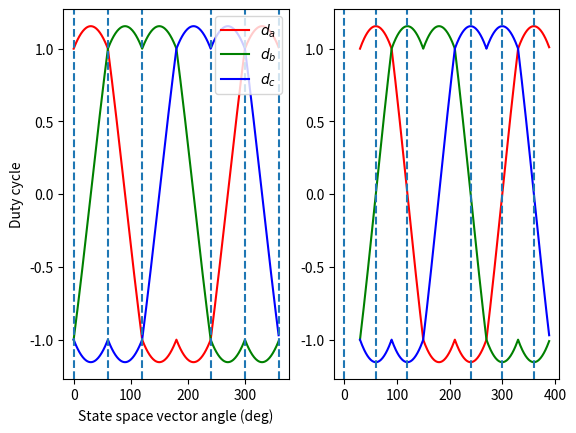

This chart was generated by the following Python code:
import numpy as np
import matplotlib.pyplot as plt

def svpwm(sector, a, b, c):
    if sector == 1:
        x = a
        y = b
        z = -(x + y)

        da = x + y + 0.5 * z
        db = y + 0.5 * z
        dc = 0.5 * z
    elif sector == 2:
        x = -c
        y = -a
        z = -(x + y)

        da = x + 0.5 * z
        db = x + y + 0.5 * z
        dc = 0.5 * z
    elif sector == 3:
        x = b
        y = c
        z = -(x + y)

        da = 0.5 * z
        db = x + y + 0.5 * z
        dc = y + 0.5 * z
    elif sector == 4:
        x = -a
        y = -b
        z = -(x + y)

        da = 0.5 * z
        db = x + 0.5 * z
        dc = x + y + 0.5 * z
    elif sector == 5:
        x = c
        y = a
        z = -(x + y)

        da = y + 0.5 * z
        db = 0.5 * z
        dc = x + y + 0.5 * z
    elif sector == 6:
        x = -b
        y = -c
        z = -(x + y)

        da = x + y + 0.5 * z
        db = 0.5 * z
        dc = x + 0.5 * z
    return da * 2, db * 2, dc *2


def calc(sector, angle):
    alpha = np.deg2rad(angle)

    va = np.cos(alpha)
    vb = np.sin(alpha)

    # amplitude assumed sqrt(3) / 2 (maximum)
    a = va - (1 / np.sqrt(3) * vb)
    b = 2.0 / np.sqrt(3) * vb
    c = -(a + b)

    return svpwm(sector, a, b, c)

def calc_offset(sector, angle):
    alpha = np.deg2rad(angle)

    va = np.cos(alpha)
    vb = np.sin(alpha)

    a = (2 / np.sqrt(3)) * va
    b = vb - (1 / np.sqrt(3)) * va
    c = -(a + b)

    return svpwm(sector, a, b, c)

fig, (ax, ax2) = plt.subplots(1, 2)

ax.set_xlabel("State space vector angle (deg)")
ax.set_ylabel("Duty cycle")

alpha = np.array([])
alpha_offset = np.array([])
da = np.array([])
db = np.array([])
dc = np.array([])

ta = np.array([])
tb = np.array([])
tc = np.array([])

for sector in range(1, 7):
    alpha_ = np.arange(60 * (sector - 1), 60 * sector, 1)
    alpha_offset_ = np.arange(60 * (sector - 1) + 30, 60 * sector + 30, 1)
    da_, db_, dc_ = calc(sector, alpha_)
    ta_, tb_, tc_ = calc_offset(sector, alpha_offset_)

    alpha = np.append(alpha, alpha_)
    alpha_offset = np.append(alpha_offset, alpha_offset_)
    da = np.append(da, da_)
    db = np.append(db, db_)
    dc = np.append(dc, dc_)
    ta = np.append(ta, ta_)
    tb = np.append(tb, tb_)
    tc = np.append(tc, tc_)

ax.plot(alpha, da, color="r", label=r"$d_a$")
ax.plot(alpha, db, color="g", label=r"$d_b$")
ax.plot(alpha, dc, color="b", label=r"$d_c$")

ax2.plot(alpha_offset, ta, color="r", label=r"$d_a$")
ax2.plot(alpha_offset, tb, color="g", label=r"$d_b$")
ax2.plot(alpha_offset, tc, color="b", label=r"$d_c$")

ax.axvline(0, ls="--")
ax.axvline(60, ls="--")
ax.axvline(120, ls="--")
ax.axvline(240, ls="--")
ax.axvline(300, ls="--")
ax.axvline(360, ls="--")

ax2.axvline(0, ls="--")
ax2.axvline(60, ls="--")
ax2.axvline(120, ls="--")
ax2.axvline(240, ls="--")
ax2.axvline(300, ls="--")
ax2.axvline(360, ls="--")


ax.legend(loc="upper right")

plt.show()
